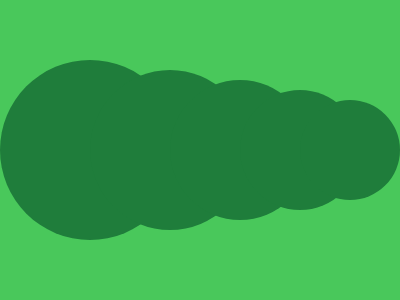

Reproduce this picture with HTML and CSS.

<style>
  * {
    background: #49c85b;
    * {
      background: #1f7d3b;
      border-radius: 50%;
      margin: 100 0 100 300;
      color: #1f7d3b;
      box-shadow: -50px 0 0 10px, -110px 0 0 20px, -180px 0 0 30px,
        -260px 0 0 40px;
    }
  }
</style>
